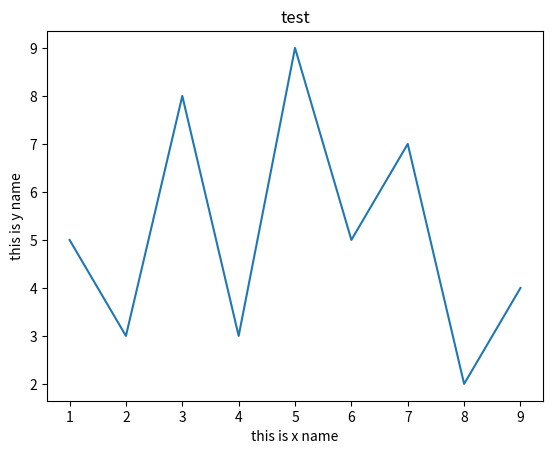

Source code (Python):
import matplotlib.pyplot as plt


# array of dict, with (x, y, x_name, y_name) as keys
def plot(params, name):
    plt.plot(params['x'], params['y'])
    plt.title(name)
    plt.xlabel(params['x_name'])
    plt.ylabel(params['y_name'])
    plt.show()

# array of dict, with (x, y, x_name, y_name) as keys
def histogram(params, name):
    pass



if __name__ == '__main__':
    x = [1,2,3,4,5,6,7,8,9]
    y = [5,3,8,3,9,5,7,2,4]
    param = {'x' : x, 'y' : y, 'x_name' : 'this is x name', 'y_name' : 'this is y name'}
    plot(param, 'test')
